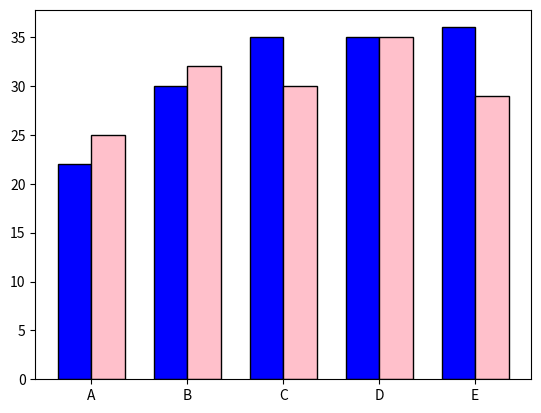

Write the Python code that produced this figure.
import matplotlib.pyplot as plt
import numpy as np
groups = ['A', 'B', 'C', 'D', 'E']
men_scores = [22, 30, 35, 35, 36]
women_scores = [25, 32, 30, 35, 29]
bar_width = 0.35
r1 = np.arange(len(groups))
r2 = [x + bar_width for x in r1]
plt.bar(r1, men_scores, color='blue', width=bar_width, edgecolor='black', label='Men')
plt.bar(r2, women_scores, color='pink', width=bar_width, edgecolor='black', label='Women')
plt.xticks([r + bar_width/2 for r in range(len(groups))], groups)
plt.show()
